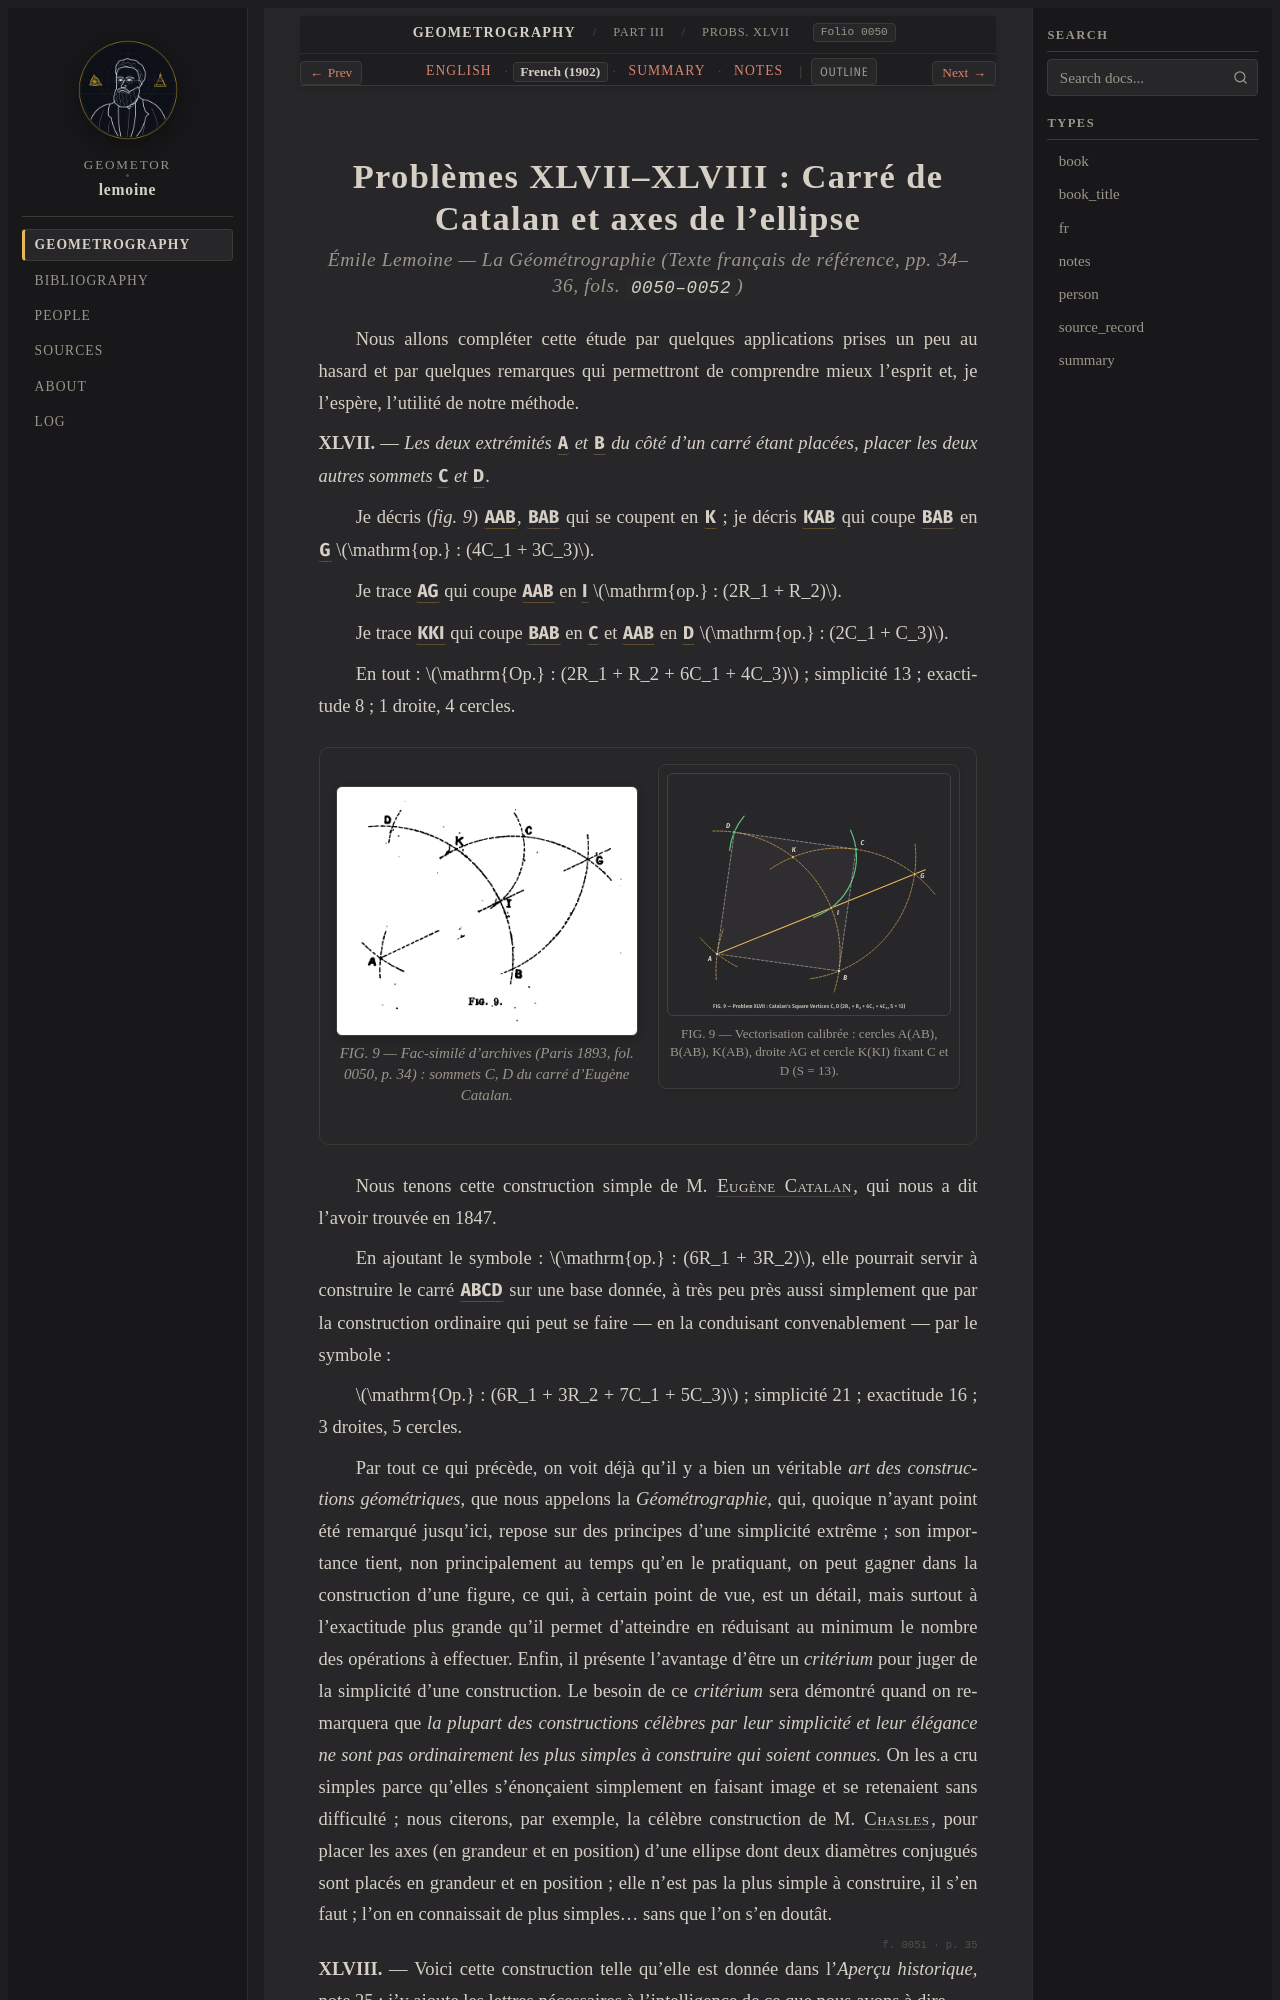

repository: geometor/lemoine · page: geometrographie/part_03_circles_and_tangency/19_square_and_ellipse_axes_xlvii_xlviii/fr.html · generator: sphinx

:type: fr
:layout: book
:canonical_id: Probs. XLVII–XLVIII
:order: 9
:folio: 0050

.. _lemoine-19_square_and_ellipse_axes_xlvii_xlviii-fr:

Problèmes XLVII–XLVIII : Carré de Catalan et axes de l'ellipse
==============================================================

.. rubric:: Émile Lemoine — *La Géométrographie* (Texte français de référence, pp. 34–36, fols. ``0050–0052``)

.. folio:: 0050
   :page: p. 34

Nous allons compléter cette étude par quelques applications prises un peu au hasard et par quelques remarques 
qui permettront de comprendre mieux l'esprit et, je l'espère, l'utilité de notre méthode.

**XLVII.** — *Les deux extrémités* :g:`A` *et* :g:`B` *du côté d'un carré étant placées, placer les deux autres sommets* :g:`C` *et* :g:`D`.

Je décris (*fig. 9*) :g:`A(AB)`, :g:`B(AB)` qui se coupent en :g:`K` ; je décris :g:`K(AB)` qui coupe :g:`B(AB)` en :g:`G` :math:`\mathrm{op.} : (4C_1 + 3C_3)`.

Je trace :g:`AG` qui coupe :g:`A(AB)` en :g:`I` :math:`\mathrm{op.} : (2R_1 + R_2)`.

Je trace :g:`K(KI)` qui coupe :g:`B(AB)` en :g:`C` et :g:`A(AB)` en :g:`D` :math:`\mathrm{op.} : (2C_1 + C_3)`.

En tout : :math:`\mathrm{Op.} : (2R_1 + R_2 + 6C_1 + 4C_3)` ; simplicité 13 ; exactitude 8 ; 1 droite, 4 cercles.

.. container:: lemoine-plate-pair

   .. picture:: 0050.g1.png
      :alt: Gravure originale FIG. 9 (1893, fol. 0050) du Problème XLVII : carré de Catalan sur AB
      :caption: FIG. 9 — Fac-similé d'archives (Paris 1893, fol. 0050, p. 34) : sommets C, D du carré d'Eugène Catalan.

   .. picture:: 0050.g1.svg
      :alt: Vectorisation interactive calibrée de la FIG. 9 (Problème XLVII, carré de Catalan)
      :caption: FIG. 9 — Vectorisation calibrée : cercles A(AB), B(AB), K(AB), droite AG et cercle K(KI) fixant C et D (S = 13).

Nous tenons cette construction simple de M. :person:`Eugène Catalan <catalan>`, qui nous a dit l'avoir trouvée en 1847.

En ajoutant le symbole : :math:`\mathrm{op.} : (6R_1 + 3R_2)`, elle pourrait servir à construire le carré :g:`ABCD` sur une base donnée, 
à très peu près aussi simplement que par la construction ordinaire qui peut se faire — en la conduisant convenablement — 
par le symbole :

:math:`\mathrm{Op.} : (6R_1 + 3R_2 + 7C_1 + 5C_3)` ; simplicité 21 ; exactitude 16 ; 3 droites, 5 cercles.
